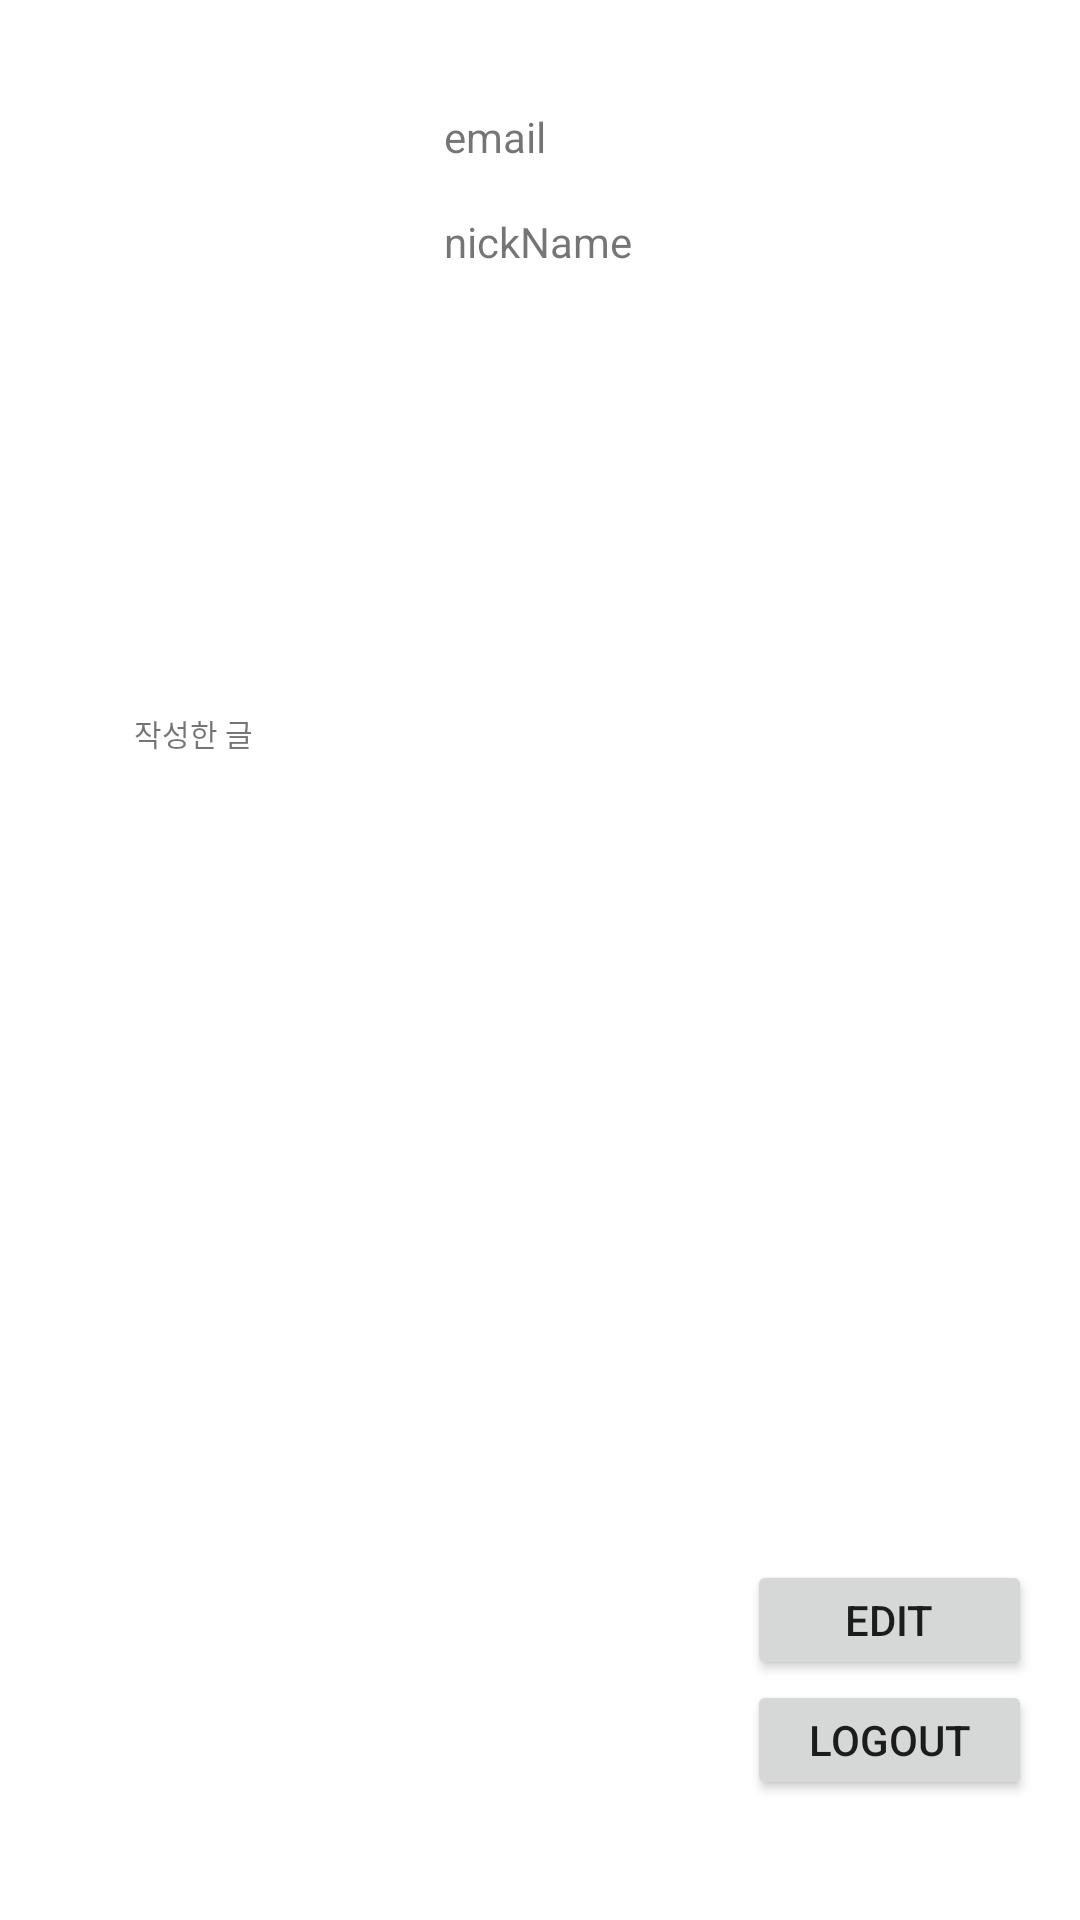

This screen was rendered from an Android layout file. Write that file and the resources it references.
<!-- AndroidManifest.xml: application theme Theme.Practice210622 -->
<!-- res/layout/activity_main.xml -->
<?xml version="1.0" encoding="utf-8"?>
<androidx.constraintlayout.widget.ConstraintLayout xmlns:android="http://schemas.android.com/apk/res/android"
    xmlns:app="http://schemas.android.com/apk/res-auto"
    xmlns:tools="http://schemas.android.com/tools"
    android:layout_width="match_parent"
    android:layout_height="match_parent"
    tools:context=".MainActivity">

    <TextView
        android:id="@+id/tv_nickName"
        android:layout_width="wrap_content"
        android:layout_height="wrap_content"
        android:layout_marginStart="16dp"
        android:layout_marginLeft="16dp"
        android:layout_marginTop="16dp"
        android:text="nickName"
        android:textSize="14sp"
        app:layout_constraintEnd_toEndOf="parent"
        app:layout_constraintHorizontal_bias="0.0"
        app:layout_constraintStart_toEndOf="@+id/iv_profile"
        app:layout_constraintTop_toBottomOf="@+id/tv_email" />

    <Button
        android:id="@+id/btn_logout"
        android:layout_width="95dp"
        android:layout_height="40dp"
        android:layout_marginEnd="16dp"
        android:layout_marginRight="16dp"
        android:layout_marginBottom="40dp"
        android:text="logout"
        app:layout_constraintBottom_toBottomOf="parent"
        app:layout_constraintEnd_toEndOf="parent" />

    <ImageView
        android:id="@+id/iv_profile"
        android:layout_width="100dp"
        android:layout_height="100dp"
        android:layout_marginStart="32dp"
        android:layout_marginLeft="32dp"
        android:layout_marginTop="32dp"
        app:layout_constraintStart_toStartOf="parent"
        app:layout_constraintTop_toTopOf="parent"
        tools:srcCompat="@tools:sample/avatars" />

    <TextView
        android:id="@+id/tv_email"
        android:layout_width="wrap_content"
        android:layout_height="wrap_content"
        android:layout_marginStart="16dp"
        android:layout_marginLeft="16dp"
        android:layout_marginTop="4dp"
        android:text="email"
        android:textSize="14sp"
        app:layout_constraintStart_toEndOf="@+id/iv_profile"
        app:layout_constraintTop_toTopOf="@+id/iv_profile" />

    <Button
        android:id="@+id/btn_edit"
        android:layout_width="95dp"
        android:layout_height="40dp"
        android:layout_marginEnd="16dp"
        android:layout_marginRight="16dp"
        android:text="Edit"
        app:layout_constraintBottom_toTopOf="@+id/btn_logout"
        app:layout_constraintEnd_toEndOf="parent" />

    <ImageView
        android:id="@+id/iv_myContent"
        android:layout_width="65dp"
        android:layout_height="65dp"
        android:layout_marginStart="32dp"
        android:layout_marginLeft="32dp"
        android:layout_marginTop="32dp"
        app:layout_constraintStart_toStartOf="parent"
        app:layout_constraintTop_toBottomOf="@+id/iv_profile"
        app:srcCompat="@drawable/edit" />

    <TextView
        android:id="@+id/textView8"
        android:layout_width="wrap_content"
        android:layout_height="wrap_content"
        android:layout_marginTop="8dp"
        android:text="작성한 글"
        android:textSize="10sp"
        app:layout_constraintEnd_toEndOf="@+id/iv_myContent"
        app:layout_constraintStart_toStartOf="@+id/iv_myContent"
        app:layout_constraintTop_toBottomOf="@+id/iv_myContent" />

    <ImageView
        android:id="@+id/iv_btn_mypage_back"
        android:layout_width="50dp"
        android:layout_height="50dp"
        android:layout_marginStart="16dp"
        android:layout_marginLeft="16dp"
        app:layout_constraintBottom_toBottomOf="@+id/btn_logout"
        app:layout_constraintStart_toStartOf="parent"
        app:srcCompat="@drawable/back" />


</androidx.constraintlayout.widget.ConstraintLayout>
<!-- resources referenced by this layout -->
<resources>
  <style name="Theme.Practice210622" parent="Theme.MaterialComponents.DayNight.DarkActionBar">
          
          <item name="colorPrimary">@color/purple_500</item>
          <item name="colorPrimaryVariant">@color/purple_700</item>
          <item name="colorOnPrimary">@color/white</item>
          
          <item name="colorSecondary">@color/teal_200</item>
          <item name="colorSecondaryVariant">@color/teal_700</item>
          <item name="colorOnSecondary">@color/black</item>
          
          <item name="android:statusBarColor" tools:targetApi="l">?attr/colorPrimaryVariant</item>
          
      </style>
  <!-- not gathered from this repository: default colours our renderer supplied (Android Studio template values) -->
  <color name="purple_500">#FF6200EE</color>
  <color name="purple_700">#FF3700B3</color>
  <color name="teal_200">#FF03DAC5</color>
  <color name="teal_700">#FF018786</color>
  <color name="black">#FF000000</color>
  <color name="white">#FFFFFFFF</color>
</resources>
